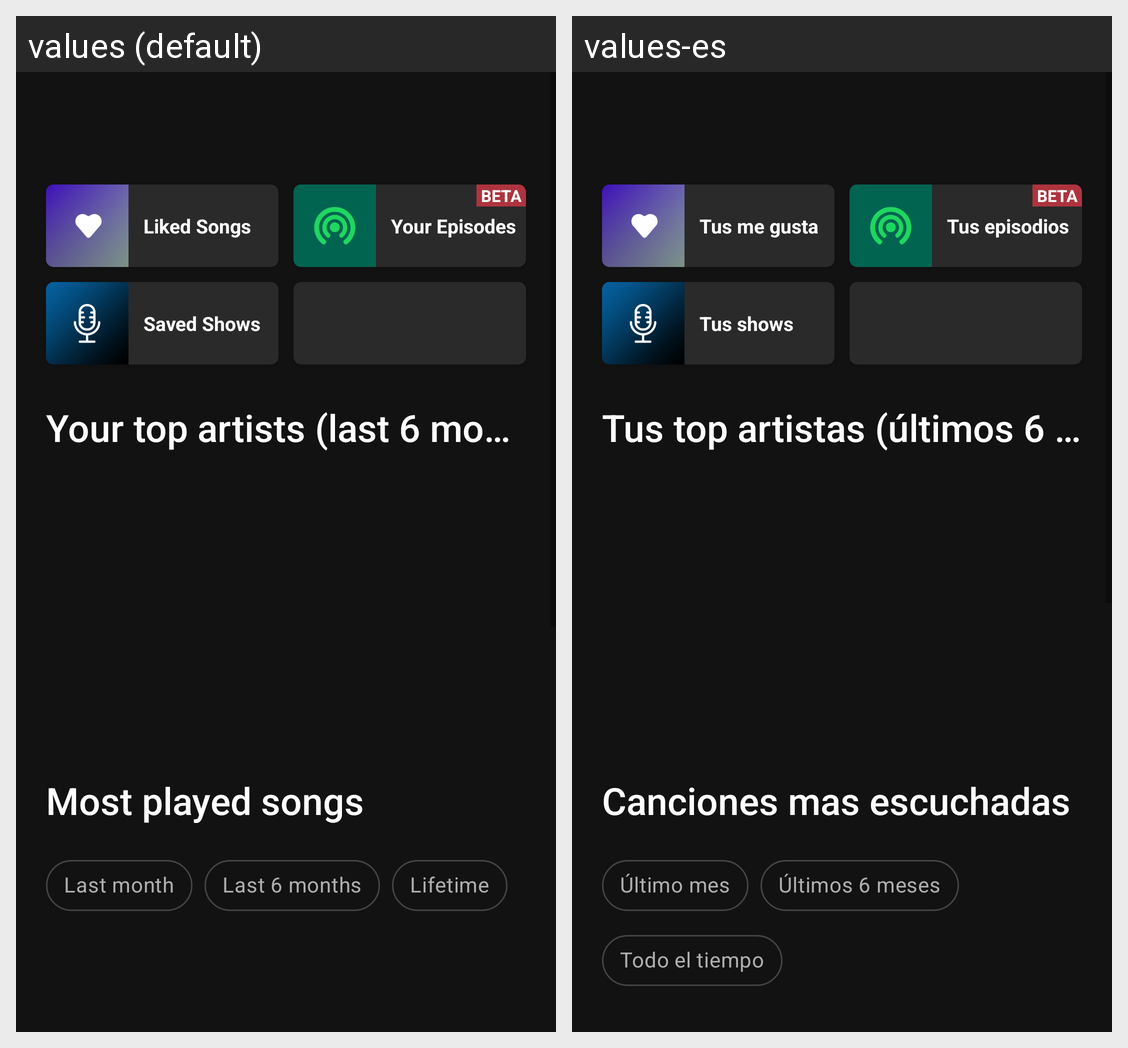

This grid shows one Android layout under two languages. Give, for every string resource on the screen, its name, the default text and each shown locale's text.
Android screen res/layout/fragment_home.xml rendered under 2 locales, left to right: values (default), values-es. Device: Nexus 5 (rendered at 1080×1920; each locale shown at half size, 540×960, under a caption strip naming it); theme Theme.Triskl.
Strings drawn on this screen, with the default value and each locale's value (text and hints the layout hard-codes, and strings that could not be matched under every locale, appear in the picture but are not listed):

liked_songs
  values: Liked Songs
  values-es: Tus me gusta

your_episodes
  values: Your Episodes
  values-es: Tus episodios

beta
  values: BETA
  values-es: BETA

saved_shows
  values: Saved Shows
  values-es: Tus shows

your_top_artists_last_6_months
  values: Your top artists (last 6 months)
  values-es: Tus top artistas (últimos 6 meses)

most_played_songs
  values: Most played songs
  values-es: Canciones mas escuchadas

last_month
  values: Last month
  values-es: Último mes

last_6_months
  values: Last 6 months
  values-es: Últimos 6 meses

lifetime
  values: Lifetime
  values-es: Todo el tiempo
